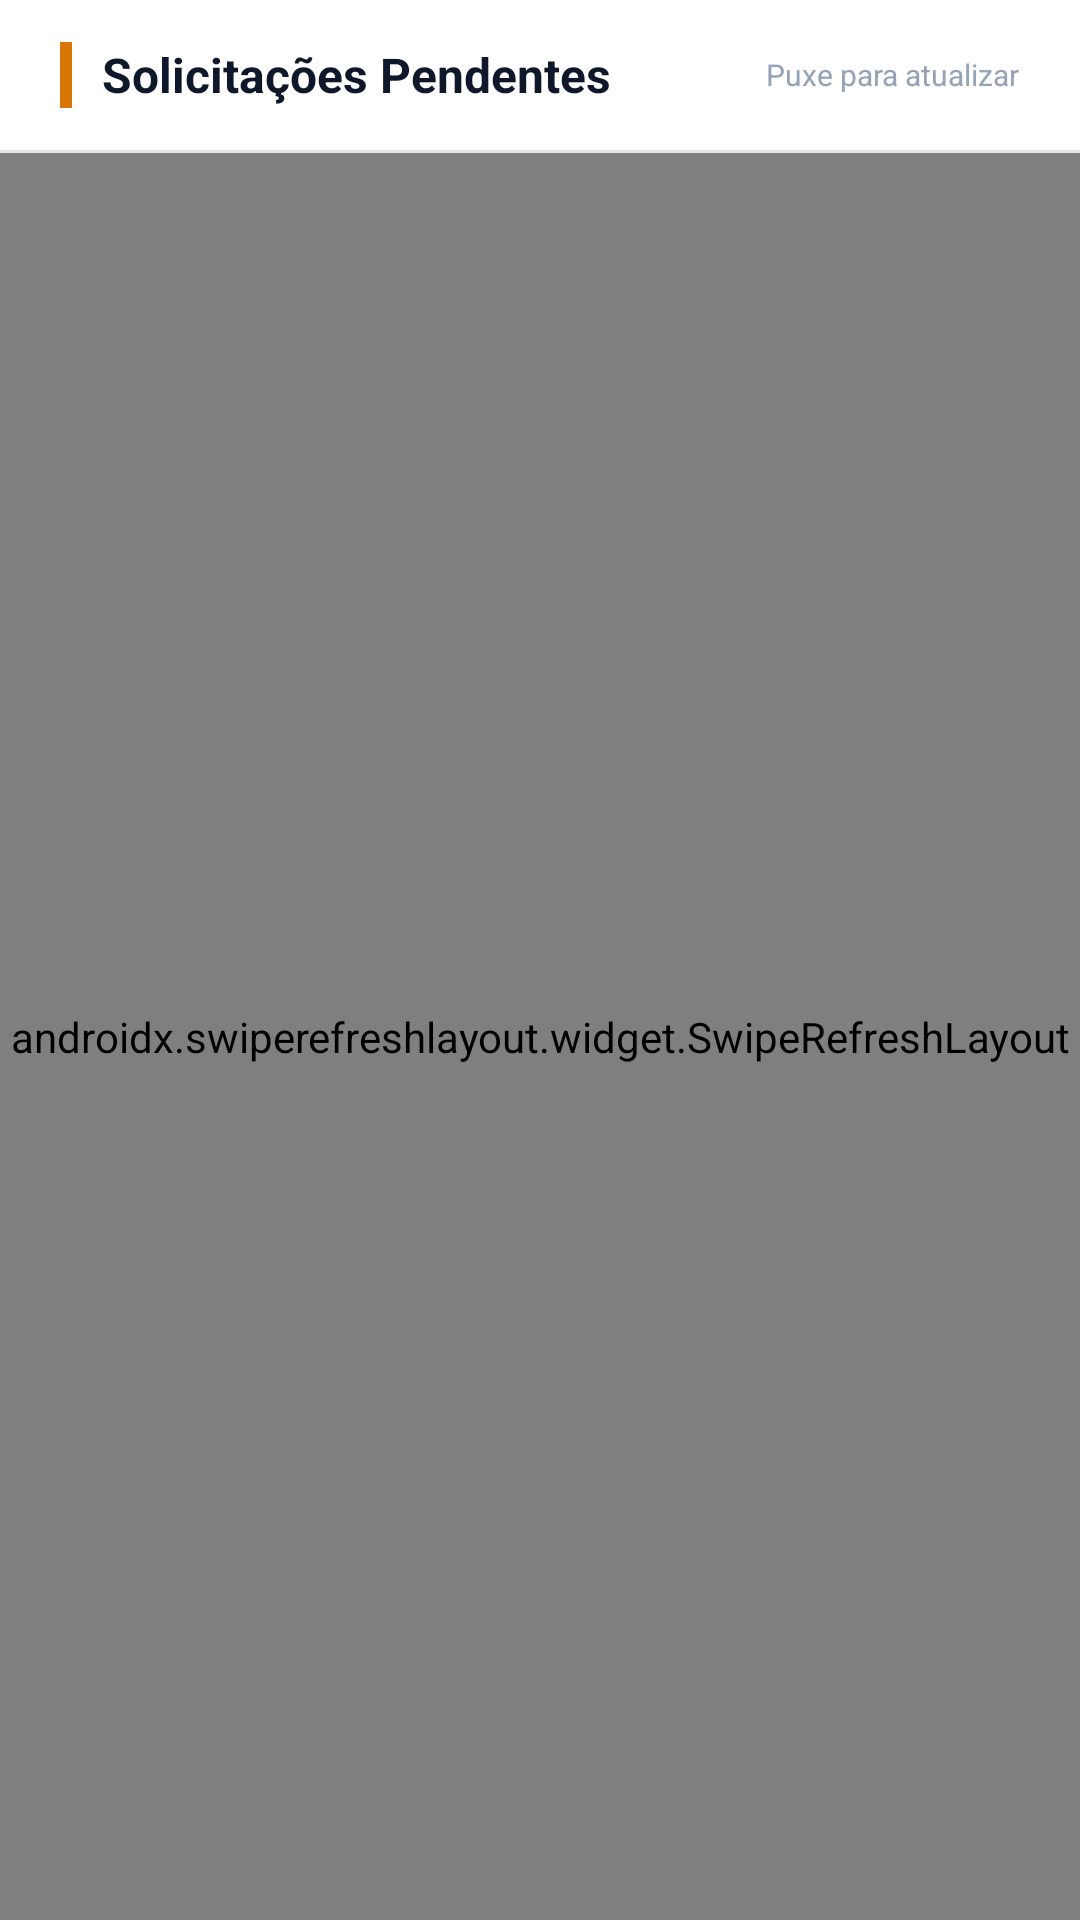

Produce the Android XML layout that renders to this screen, including the resource entries it uses.
<!-- AndroidManifest.xml: application theme Theme.ControleDeAcesso -->
<!-- res/layout/fragment_solicitacoes.xml -->
<?xml version="1.0" encoding="utf-8"?>
<LinearLayout xmlns:android="http://schemas.android.com/apk/res/android"
    android:layout_width="match_parent"
    android:layout_height="match_parent"
    android:orientation="vertical"
    android:background="@color/background">

    
    <LinearLayout
        android:layout_width="match_parent"
        android:layout_height="wrap_content"
        android:orientation="horizontal"
        android:gravity="center_vertical"
        android:paddingHorizontal="20dp"
        android:paddingVertical="14dp"
        android:background="@color/surface">

        <View
            android:layout_width="4dp"
            android:layout_height="22dp"
            android:background="@color/warning"
            android:layout_marginEnd="10dp" />

        <TextView
            android:layout_width="0dp"
            android:layout_height="wrap_content"
            android:layout_weight="1"
            android:text="Solicitações Pendentes"
            android:textSize="16sp"
            android:textStyle="bold"
            android:textColor="@color/text_primary" />

        <TextView
            android:layout_width="wrap_content"
            android:layout_height="wrap_content"
            android:text="Puxe para atualizar"
            android:textSize="10sp"
            android:textColor="@color/text_hint" />

    </LinearLayout>

    <View
        android:layout_width="match_parent"
        android:layout_height="1dp"
        android:background="@color/divider" />

    <androidx.swiperefreshlayout.widget.SwipeRefreshLayout
        android:id="@+id/swipe_solicitacoes"
        android:layout_width="match_parent"
        android:layout_height="0dp"
        android:layout_weight="1">

        <LinearLayout
            android:layout_width="match_parent"
            android:layout_height="match_parent"
            android:orientation="vertical">

            <TextView
                android:id="@+id/tv_sem_solicitacoes"
                android:layout_width="match_parent"
                android:layout_height="wrap_content"
                android:text="✅ Nenhuma solicitação pendente.\nPuxe para baixo para atualizar."
                android:textColor="@color/text_hint"
                android:textSize="14sp"
                android:gravity="center"
                android:padding="48dp"
                android:visibility="gone" />

            <androidx.recyclerview.widget.RecyclerView
                android:id="@+id/rv_solicitacoes"
                android:layout_width="match_parent"
                android:layout_height="match_parent"
                android:paddingVertical="8dp"
                android:clipToPadding="false" />

        </LinearLayout>

    </androidx.swiperefreshlayout.widget.SwipeRefreshLayout>

</LinearLayout>
<!-- resources referenced by this layout -->
<resources>
  <color name="background">#F1F5F9</color>
  <color name="divider">#E2E8F0</color>
  <color name="surface">#FFFFFF</color>
  <color name="text_hint">#94A3B8</color>
  <color name="text_primary">#0F172A</color>
  <color name="warning">#D97706</color>
  <style name="Theme.ControleDeAcesso" parent="Base.Theme.ControleDeAcesso" />
  <style name="Base.Theme.ControleDeAcesso" parent="Theme.Material3.DayNight.NoActionBar">
          
          
      </style>
</resources>
